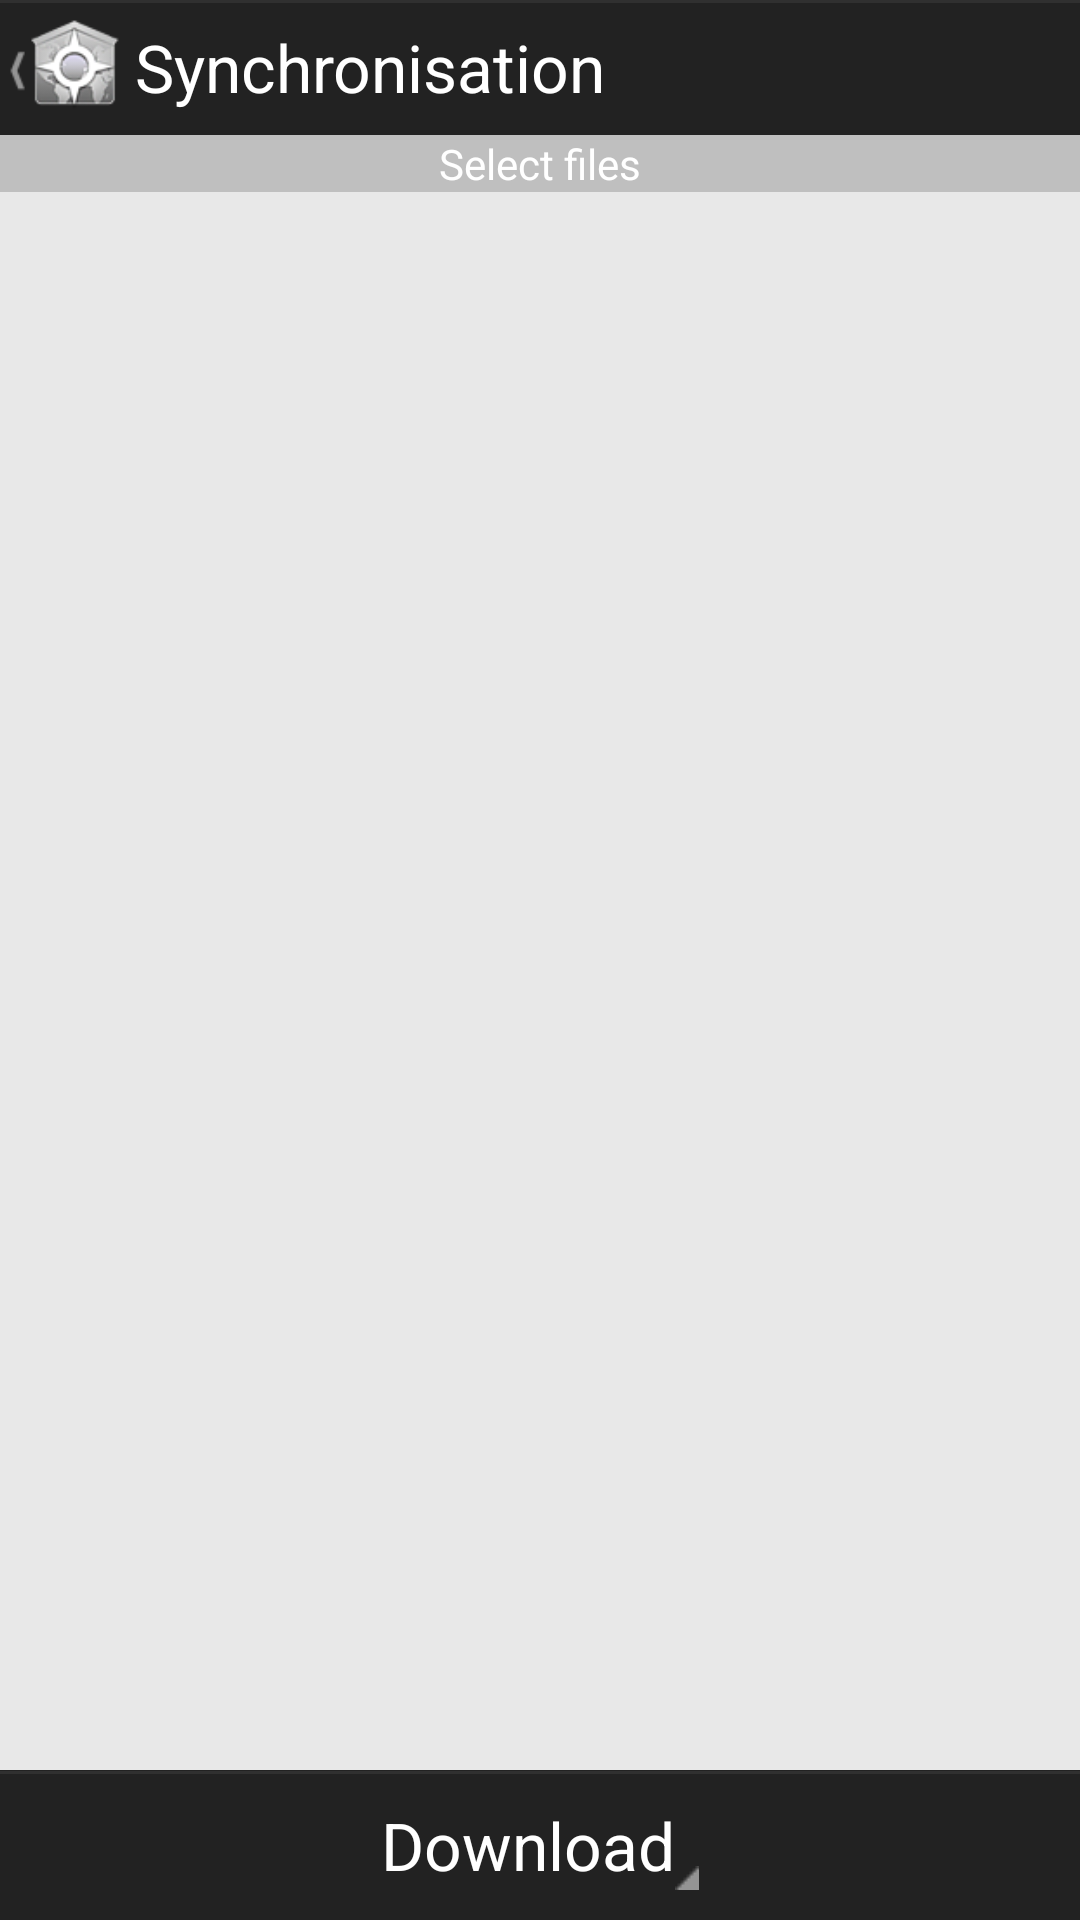

Layout XML and referenced resources for this Android screen:
<!-- AndroidManifest.xml: fallback theme Theme.MaterialComponents.DayNight.NoActionBar -->
<!-- res/layout/activity_sync.xml -->
<?xml version="1.0" encoding="utf-8"?>
<LinearLayout xmlns:android="http://schemas.android.com/apk/res/android"
    xmlns:app="http://schemas.android.com/apk/res-auto"
    android:id="@+id/LinearLayout"
    android:layout_width="fill_parent"
    android:layout_height="fill_parent"
    android:orientation="vertical"
    android:background="@drawable/bgtitlebar2"
    android:columnCount="2">

    <RelativeLayout
        android:id="@+id/rl_sync_head"
        android:layout_width="match_parent"
        android:layout_height="45dp"
        android:baselineAligned="true"
        android:gravity="center_vertical"
        android:orientation="horizontal" >

        <ImageView
            android:id="@+id/favicontitlebar"
            android:layout_width="37dp"
            android:layout_height="37dp"
            android:layout_alignParentLeft="true"
            android:layout_alignParentTop="false"
            android:layout_centerInParent="true"
            android:layout_marginLeft="3dp"
            android:layout_marginRight="5dp"
            android:contentDescription="@string/desc_btnback"
            android:onClick="onClickGoToSettings"
            android:src="@drawable/favtitlebar1" />

        <TextView
            android:id="@+id/txt_sync_headline"
            android:layout_width="fill_parent"
            android:layout_height="wrap_content"
            android:layout_alignBaseline="@+id/favicontitlebar"
            android:layout_alignParentLeft="false"
            android:layout_alignParentRight="false"
            android:layout_alignParentTop="false"
            android:layout_centerInParent="true"
            android:layout_toRightOf="@+id/favicontitlebar"
            android:ellipsize="marquee"
            android:maxLines="1"
            android:onClick="onClickGoToAbout"
            android:text="@string/title_sync"
            android:textAppearance="?android:attr/textAppearanceLarge"
            android:textColor="#ffffff" />

        <ImageView
            android:id="@+id/img_sync_contextmenu"
            android:layout_width="35dp"
            android:layout_height="35dp"
            android:layout_alignParentRight="true"
            android:layout_centerInParent="true"
            android:layout_marginLeft="15dp"
            android:layout_marginRight="5dp"
            android:clickable="true"
            android:contentDescription="@string/desc_syncselectall"
            android:onClick="onClickSelectAll"
            android:src="@drawable/selectall" />

    </RelativeLayout>

    <LinearLayout
        android:id="@+id/filterStatus"
        android:layout_width="match_parent"
        android:layout_height="wrap_content"
        android:background="#bfbfbf"
        android:orientation="vertical" >

        <TextView
            android:id="@+id/filterMsgText"
            android:layout_width="wrap_content"
            android:layout_height="wrap_content"
            android:layout_gravity="center"
            android:text="@string/dialog_selectFiles"
            android:textColor="#ffffff" />
    </LinearLayout>

    <RelativeLayout
        android:id="@+id/rl_sync_content"
        android:layout_width="match_parent"
        android:layout_height="wrap_content"
        android:layout_marginBottom="50dp"
        android:background="@color/background_main" >

        <TextView
            android:id="@+id/textviewmain"
            android:layout_width="128dp"
            android:layout_height="match_parent"
            android:layout_alignParentTop="true"
            android:layout_marginLeft="14dp"
            android:paddingTop="20dp"
            android:textAppearance="?android:attr/textAppearanceLarge"
            android:textColor="#ffffff" />

        <ListView
            android:id="@+id/listViewUpdateFiles"
            android:layout_width="fill_parent"
            android:layout_height="wrap_content"
            android:divider="#00000000"
            android:dividerHeight="0px" >
        </ListView>

        <ProgressBar
            android:id="@+id/progressBarDownloadSync"
            style="?android:attr/progressBarStyleLarge"
            android:layout_width="wrap_content"
            android:layout_height="wrap_content"
            android:visibility="invisible" />

    </RelativeLayout>

    <LinearLayout
        android:layout_width="fill_parent"
        android:layout_height="match_parent"
        android:layout_marginTop="-50dp"
        android:background="@drawable/bgtitlebar2"
        android:orientation="vertical" >

        <LinearLayout
            android:layout_width="wrap_content"
            android:layout_height="match_parent"
            android:layout_gravity="center"
            android:layout_marginBottom="10dp"
            android:layout_marginLeft="10dp"
            android:layout_marginRight="10dp"
            android:layout_marginTop="10dp"
            android:gravity="center"
            android:onClick="onClickSyncNow"
            android:orientation="horizontal" >

            <TextView
                android:id="@+id/txt_download"
                android:layout_width="wrap_content"
                android:layout_height="wrap_content"
                android:layout_gravity="center"
                android:text="@string/Download"
                android:textAppearance="?android:attr/textAppearanceLarge"
                android:textColor="#ffffff" />

            <ImageView
                android:id="@+id/ImageView01"
                android:layout_width="wrap_content"
                android:layout_height="wrap_content"
                android:layout_gravity="bottom"
                android:src="@drawable/up" />
        </LinearLayout>

    </LinearLayout>

</LinearLayout>
<!-- resources referenced by this layout -->
<resources>
  <color name="background_main">#e8e8e8</color>
  <!-- drawable bgtitlebar2 (drawable) -->
  <?xml version="1.0" encoding="utf-8"?>
  <layer-list xmlns:android="http://schemas.android.com/apk/res/android" android:height="74dp">  
    <item android:drawable="@drawable/bgtitlebar_header"/>  
    <item android:drawable="@drawable/bgtitlebar_main" android:top="1dp"/> 
  </layer-list>
  <!-- drawable favtitlebar1: png bitmap (drawable, 6551 bytes) -->
  <!-- drawable up: png bitmap (drawable, 193 bytes) -->
  <string name="Download">Download</string>
  <string name="desc_btnback">Return</string>
  <string name="desc_syncselectall">Select all files</string>
  <string name="dialog_selectFiles">Select files</string>
  <string name="title_sync">Synchronisation</string>
  <!-- drawable bgtitlebar_header (drawable) -->
  <?xml version="1.0" encoding="utf-8"?>
  <shape xmlns:android="http://schemas.android.com/apk/res/android" android:shape="rectangle">
      <solid android:color="#303030" /> 
  </shape>
  <!-- drawable bgtitlebar_main (drawable) -->
  <?xml version="1.0" encoding="utf-8"?>
  <shape xmlns:android="http://schemas.android.com/apk/res/android" android:shape="rectangle">       
      <solid android:color="#222222" /> 
  </shape>
</resources>
